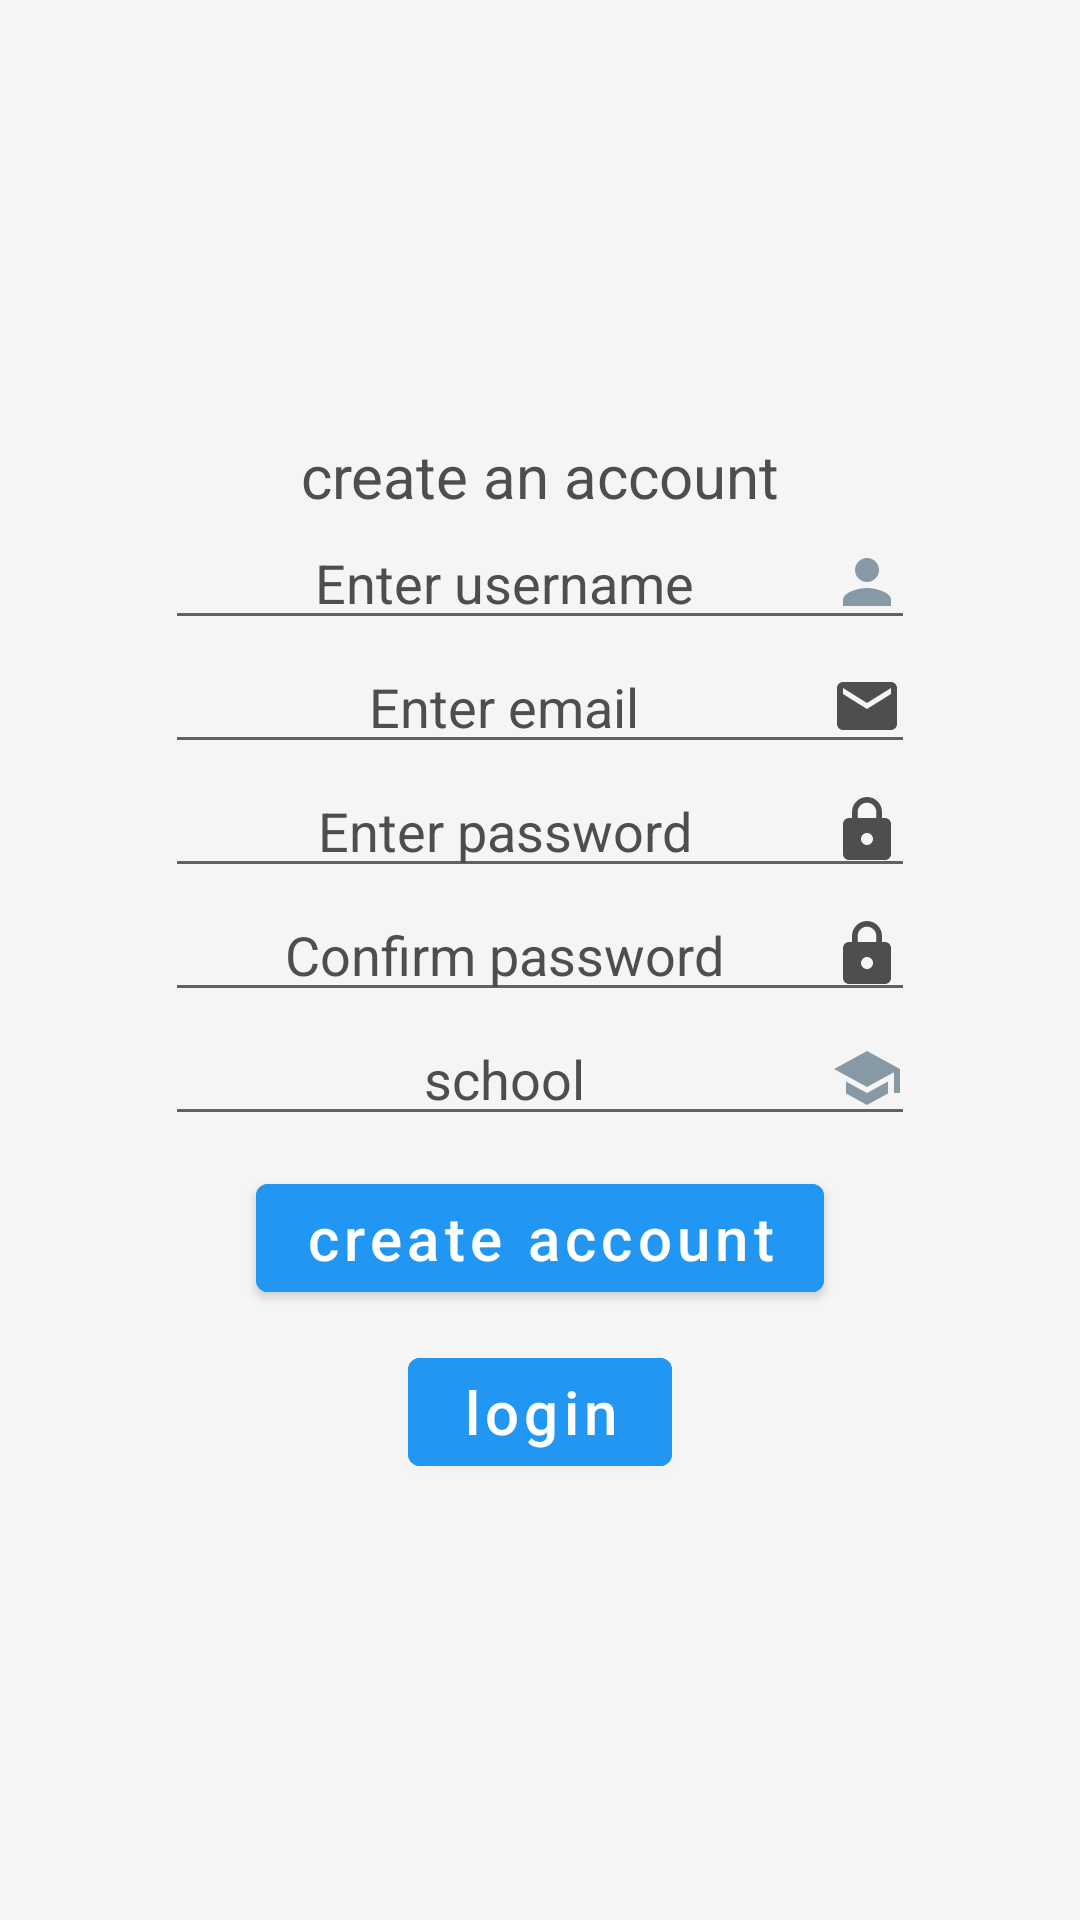

Here is an Android app screen rendered from its layout file. Give the layout XML and the strings, colors and styles it references.
<!-- AndroidManifest.xml: application theme Theme.CampusLife -->
<!-- res/layout/activity_signup.xml -->
<?xml version="1.0" encoding="utf-8"?>
<androidx.constraintlayout.widget.ConstraintLayout xmlns:android="http://schemas.android.com/apk/res/android"
    xmlns:app="http://schemas.android.com/apk/res-auto"
    xmlns:tools="http://schemas.android.com/tools"
    android:layout_width="match_parent"
    android:layout_height="match_parent"
    android:background="#f5f5f5"
    tools:context=".signup">

    <LinearLayout
        android:layout_width="match_parent"
        android:layout_height="match_parent"
        android:orientation="vertical"
        android:gravity="center_vertical">

        <TextView
            android:layout_width="match_parent"
            android:layout_height="wrap_content"
            android:text="create an account"
            android:gravity="center_horizontal"
            android:textColor="#504D4D"
            android:textSize="20sp"/>

        <EditText
            android:layout_width="250dp"
            android:layout_height="wrap_content"
            android:hint="Enter username"
            android:drawableRight="@drawable/person"
            android:textColor="#504D4D"
            android:textColorHint="#504D4D"
            android:id="@+id/username"
            android:inputType="text"
            android:textAlignment="center"
            android:layout_gravity="center"/>

        <EditText
            android:layout_width="250dp"
            android:layout_height="wrap_content"
            android:hint="Enter email"
            android:textColor="#504D4D"
            android:textColorHint="#504D4D"
            android:id="@+id/email"
            android:drawableRight="@drawable/ic_baseline_email_24"
            android:inputType="textEmailAddress"
            android:textAlignment="center"
            android:layout_gravity="center"/>

        <EditText
            android:layout_width="250dp"
            android:layout_height="wrap_content"
            android:hint="Enter password"
            android:textColor="#504D4D"
            android:textColorHint="#504D4D"
            android:drawableRight="@drawable/ic_baseline_lock_24"
            android:textAlignment="center"
            android:inputType="textPassword"
            android:id="@+id/password1"
            android:layout_gravity="center"/>

        <EditText
            android:layout_width="250dp"
            android:layout_height="wrap_content"
            android:hint="Confirm password"
            android:id="@+id/password2"
            android:inputType="textPassword"
            android:textColor="#504D4D"
            android:textColorHint="#504D4D"
            android:drawableRight="@drawable/ic_baseline_lock_24"
            android:textAlignment="center"
            android:layout_gravity="center"/>


        <EditText
            android:layout_width="250dp"
            android:layout_height="wrap_content"
            android:hint="school"
            android:id="@+id/sschool"
            android:inputType="textMultiLine"
            android:textColor="#504D4D"
            android:textColorHint="#504D4D"
            android:drawableRight="@drawable/ic_baseline_school_24"
            android:textAlignment="center"
            android:layout_gravity="center"/>



        <Button
            android:layout_width="wrap_content"
            android:layout_height="wrap_content"
            android:layout_gravity="center_horizontal"
            android:text="create account"
            android:textAllCaps="false"
            android:backgroundTint="#2196F3"
            android:textSize="20sp"
            android:textColor="@color/white"
            android:layout_marginTop="10dp"
            android:id="@+id/createaccount"/>

        <Button
            android:layout_width="wrap_content"
            android:layout_height="wrap_content"
            android:layout_gravity="center_horizontal"
            android:text="login"
            android:textAllCaps="false"
            android:backgroundTint="#2196F3"
            android:textSize="20sp"
            android:textColor="@color/white"
            android:layout_marginTop="10dp"
            android:id="@+id/tologin"/>

    </LinearLayout>

</androidx.constraintlayout.widget.ConstraintLayout>
<!-- resources referenced by this layout -->
<resources>
  <!-- drawable ic_baseline_email_24 (drawable) -->
  <vector android:height="24dp" android:tint="#504D4D"
      android:viewportHeight="24" android:viewportWidth="24"
      android:width="24dp" xmlns:android="http://schemas.android.com/apk/res/android">
      <path android:fillColor="@android:color/white" android:pathData="M20,4L4,4c-1.1,0 -1.99,0.9 -1.99,2L2,18c0,1.1 0.9,2 2,2h16c1.1,0 2,-0.9 2,-2L22,6c0,-1.1 -0.9,-2 -2,-2zM20,8l-8,5 -8,-5L4,6l8,5 8,-5v2z"/>
  </vector>
  <!-- drawable ic_baseline_lock_24 (drawable) -->
  <vector android:height="24dp" android:tint="#504D4D"
      android:viewportHeight="24" android:viewportWidth="24"
      android:width="24dp" xmlns:android="http://schemas.android.com/apk/res/android">
      <path android:fillColor="@android:color/white" android:pathData="M18,8h-1L17,6c0,-2.76 -2.24,-5 -5,-5S7,3.24 7,6v2L6,8c-1.1,0 -2,0.9 -2,2v10c0,1.1 0.9,2 2,2h12c1.1,0 2,-0.9 2,-2L20,10c0,-1.1 -0.9,-2 -2,-2zM12,17c-1.1,0 -2,-0.9 -2,-2s0.9,-2 2,-2 2,0.9 2,2 -0.9,2 -2,2zM15.1,8L8.9,8L8.9,6c0,-1.71 1.39,-3.1 3.1,-3.1 1.71,0 3.1,1.39 3.1,3.1v2z"/>
  </vector>
  <!-- drawable ic_baseline_school_24 (drawable) -->
  <vector android:height="24dp" android:tint="#8899A6"
      android:viewportHeight="24" android:viewportWidth="24"
      android:width="24dp" xmlns:android="http://schemas.android.com/apk/res/android">
      <path android:fillColor="@android:color/white" android:pathData="M5,13.18v4L12,21l7,-3.82v-4L12,17l-7,-3.82zM12,3L1,9l11,6 9,-4.91V17h2V9L12,3z"/>
  </vector>
  <!-- drawable person (drawable) -->
  <vector android:height="24dp" android:tint="#8899A6"
      android:viewportHeight="24" android:viewportWidth="24"
      android:width="24dp" xmlns:android="http://schemas.android.com/apk/res/android">
      <path android:fillColor="@android:color/white" android:pathData="M12,12c2.21,0 4,-1.79 4,-4s-1.79,-4 -4,-4 -4,1.79 -4,4 1.79,4 4,4zM12,14c-2.67,0 -8,1.34 -8,4v2h16v-2c0,-2.66 -5.33,-4 -8,-4z"/>
  </vector>
  <style name="Theme.CampusLife" parent="Theme.MaterialComponents.Light.NoActionBar">
          
          <item name="colorPrimary">@color/purple_500</item>
          <item name="colorPrimaryVariant">@color/purple_700</item>
          <item name="colorOnPrimary">@color/white</item>
          
          <item name="colorSecondary">@color/teal_200</item>
          <item name="colorSecondaryVariant">@color/teal_700</item>
          <item name="colorOnSecondary">@color/black</item>
          
          <item name="android:statusBarColor" tools:targetApi="l">?attr/colorPrimaryVariant</item>
          
      </style>
  <!-- not gathered from this repository: default colours our renderer supplied (Android Studio template values) -->
  <color name="purple_500">#FF6200EE</color>
  <color name="purple_700">#FF3700B3</color>
  <color name="teal_200">#FF03DAC5</color>
  <color name="teal_700">#FF018786</color>
  <color name="black">#FF000000</color>
  <color name="white">#FFFFFFFF</color>
</resources>
